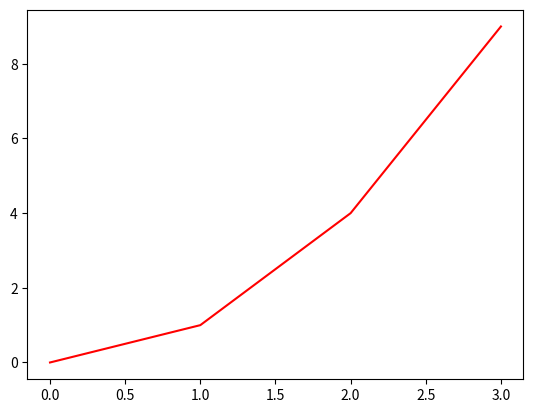

Generate this figure with matplotlib:
#!/usr/bin/python3
import matplotlib.pyplot as plt

x = [0, 1, 2, 3]
y = [0, 1, 4, 9]

fig, ax = plt.subplots()
ax.plot(x, y, "r")
plt.show()